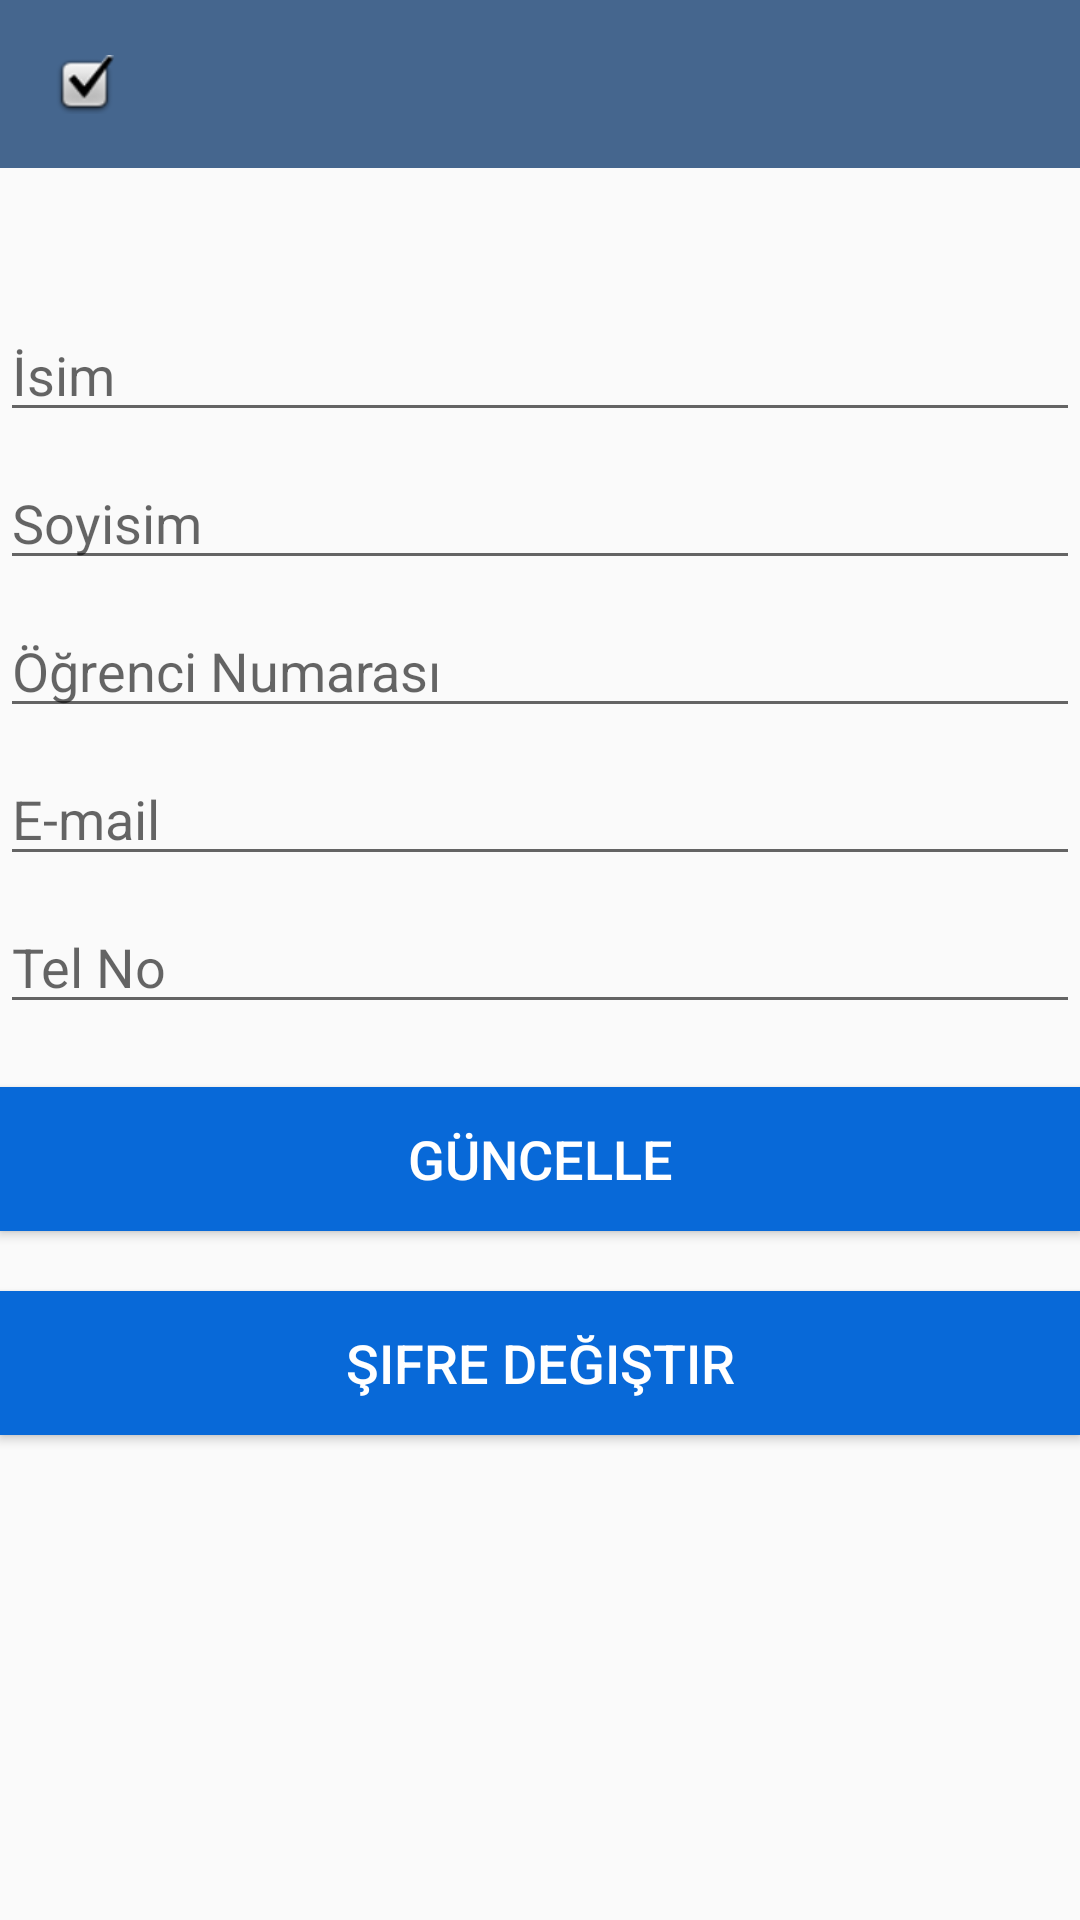

Reconstruct the res/layout file that produces this screen, plus the resources it refers to.
<!-- AndroidManifest.xml: application theme AppTheme -->
<!-- res/layout/activity_ayarlar.xml -->
<?xml version="1.0" encoding="utf-8"?>
<androidx.constraintlayout.widget.ConstraintLayout xmlns:android="http://schemas.android.com/apk/res/android"
    xmlns:app="http://schemas.android.com/apk/res-auto"
    xmlns:tools="http://schemas.android.com/tools"
    android:layout_width="match_parent"
    android:layout_height="match_parent"
    tools:context=".ayarlar">

    <androidx.appcompat.widget.Toolbar
        android:id="@+id/toolbar"
        android:layout_width="match_parent"
        android:layout_height="wrap_content"
        android:background="#45668e"
        android:minHeight="?attr/actionBarSize"
        android:theme="?attr/actionBarTheme"
        app:layout_constraintEnd_toEndOf="parent"
        app:layout_constraintHorizontal_bias="0.0"
        app:layout_constraintStart_toStartOf="parent"
        app:layout_constraintTop_toTopOf="parent"
        app:navigationIcon="@android:drawable/checkbox_on_background" />

    <EditText
        android:id="@+id/ayarlar_isim"
        android:layout_width="match_parent"
        android:layout_height="wrap_content"
        android:layout_marginTop="47dp"
        android:layout_marginBottom="8dp"
        android:ems="10"
        android:hint="İsim"
        android:inputType="textPersonName"
        app:layout_constraintBottom_toTopOf="@+id/ayarlar_soyisim"
        app:layout_constraintEnd_toEndOf="parent"
        app:layout_constraintHorizontal_bias="0.0"
        app:layout_constraintStart_toStartOf="parent"
        app:layout_constraintTop_toBottomOf="@+id/toolbar" />

    <EditText
        android:id="@+id/ayarlar_soyisim"
        android:layout_width="match_parent"
        android:layout_height="wrap_content"
        android:layout_marginBottom="8dp"
        android:ems="10"
        android:hint="Soyisim"
        android:inputType="textPersonName"
        app:layout_constraintBottom_toTopOf="@+id/ayarlar_numara"
        app:layout_constraintEnd_toEndOf="parent"
        app:layout_constraintStart_toStartOf="parent"
        app:layout_constraintTop_toBottomOf="@+id/ayarlar_isim" />

    <EditText
        android:id="@+id/ayarlar_numara"
        android:layout_width="match_parent"
        android:layout_height="wrap_content"
        android:layout_marginBottom="8dp"
        android:ems="10"
        android:hint="Öğrenci Numarası"
        android:inputType="textPersonName"
        app:layout_constraintBottom_toTopOf="@+id/ayarlar_email"
        app:layout_constraintEnd_toEndOf="parent"
        app:layout_constraintStart_toStartOf="parent"
        app:layout_constraintTop_toBottomOf="@+id/ayarlar_soyisim" />

    <Button
        android:id="@+id/ayarlar_btn_guncelle"
        android:layout_width="match_parent"
        android:layout_height="wrap_content"
        android:layout_marginBottom="20dp"
        android:background="#0869d8"
        android:text="Güncelle"
        android:textColor="#FFFFFF"
        android:textSize="18sp"
        app:layout_constraintBottom_toTopOf="@+id/sifre_degistirme_btn"
        app:layout_constraintEnd_toEndOf="parent"
        app:layout_constraintHorizontal_bias="0.0"
        app:layout_constraintStart_toStartOf="parent"
        app:layout_constraintTop_toBottomOf="@+id/ayarlar_telNo" />

    <EditText
        android:id="@+id/ayarlar_email"
        android:layout_width="match_parent"
        android:layout_height="wrap_content"
        android:layout_marginBottom="8dp"
        android:ems="10"
        android:hint="E-mail"
        android:inputType="textEmailAddress"
        app:layout_constraintBottom_toTopOf="@+id/ayarlar_telNo"
        app:layout_constraintEnd_toEndOf="parent"
        app:layout_constraintStart_toStartOf="parent"
        app:layout_constraintTop_toBottomOf="@+id/ayarlar_numara" />

    <EditText
        android:id="@+id/ayarlar_telNo"
        android:layout_width="match_parent"
        android:layout_height="wrap_content"
        android:layout_marginBottom="21dp"
        android:ems="10"
        android:hint="Tel No"
        android:inputType="phone"
        app:layout_constraintBottom_toTopOf="@+id/ayarlar_btn_guncelle"
        app:layout_constraintEnd_toEndOf="parent"
        app:layout_constraintStart_toStartOf="parent"
        app:layout_constraintTop_toBottomOf="@+id/ayarlar_email" />

    <Button
        android:id="@+id/sifre_degistirme_btn"
        android:layout_width="match_parent"
        android:layout_height="wrap_content"
        android:layout_marginBottom="162dp"
        android:background="#0869d8"
        android:text="Şifre Değiştir"
        android:textColor="#FFFFFF"
        android:textSize="18sp"
        app:layout_constraintBottom_toBottomOf="parent"
        app:layout_constraintEnd_toEndOf="parent"
        app:layout_constraintStart_toStartOf="parent"
        app:layout_constraintTop_toBottomOf="@+id/ayarlar_btn_guncelle" />


</androidx.constraintlayout.widget.ConstraintLayout>
<!-- resources referenced by this layout -->
<resources>
  <style name="AppTheme" parent="Theme.AppCompat.Light.DarkActionBar">
          
          <item name="colorPrimary">@color/colorPrimary</item>
          <item name="colorPrimaryDark">@color/colorPrimaryDark</item>
          <item name="colorAccent">@color/colorAccent</item>
  
          <item name="windowNoTitle">true</item>
          <item name="windowActionBar">false</item>
  </style>
  <color name="colorPrimary">#6200EE</color>
  <color name="colorPrimaryDark">#45668e</color>
  <color name="colorAccent">#03DAC5</color>
</resources>
